Dataset: processed_dataset (GitHub, RuhinaazYerur/CSE-2022-26-Batch-B3). Classes: fully cooked, semi cooked.

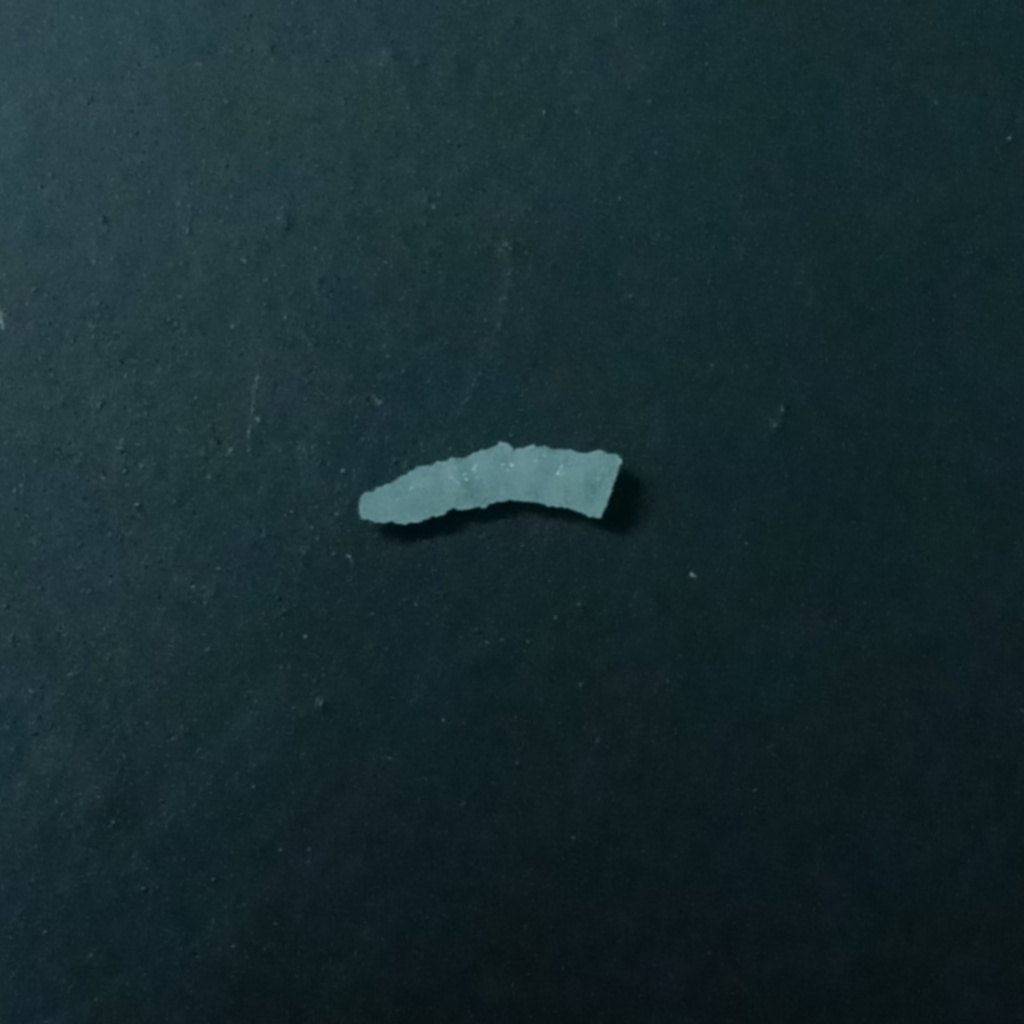
Label: fully cooked

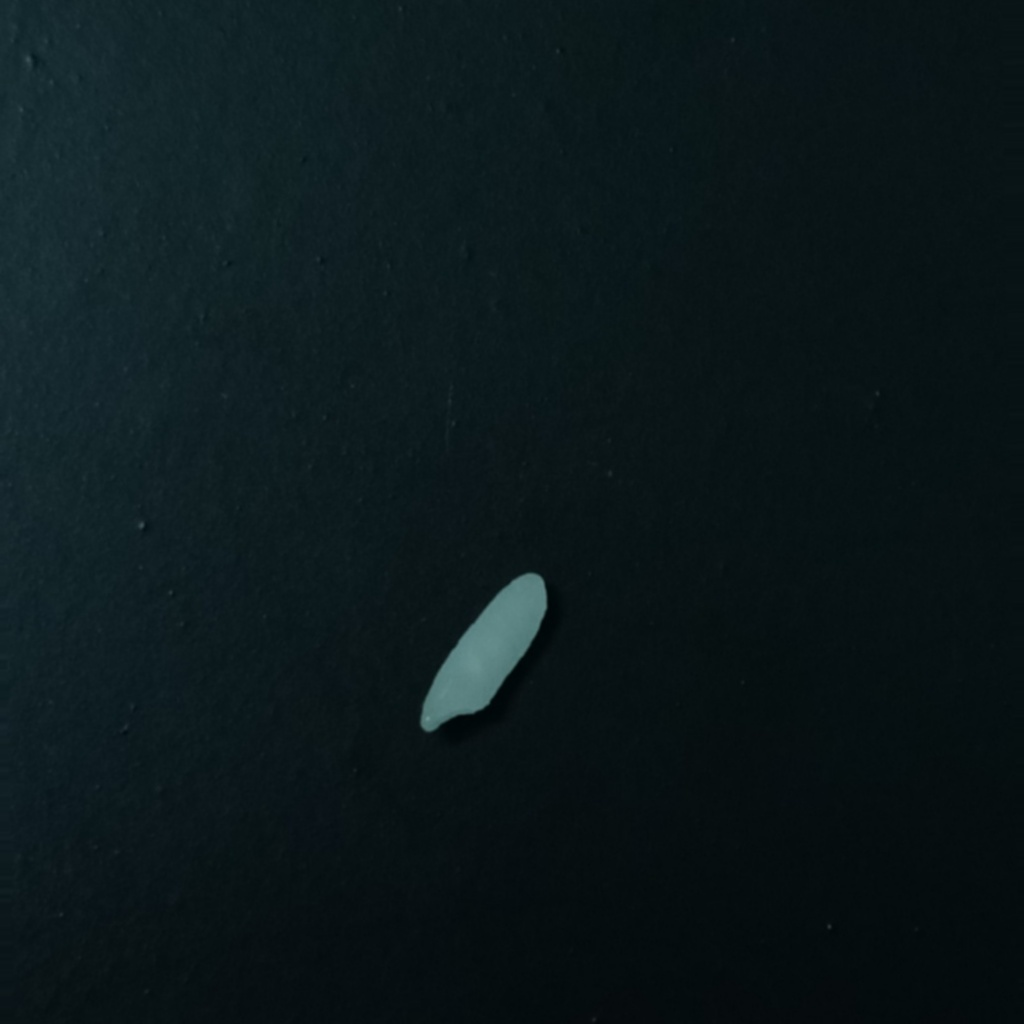
Label: semi cooked

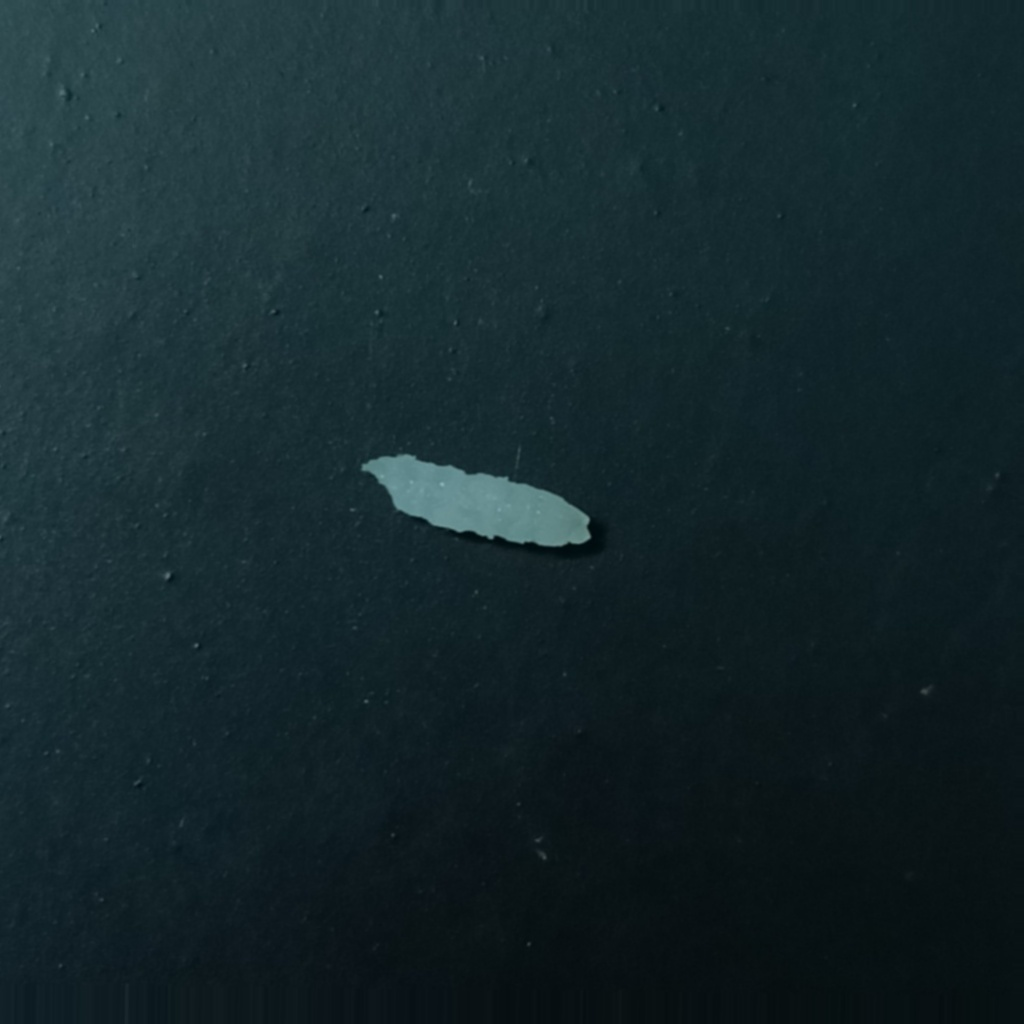
Label: fully cooked

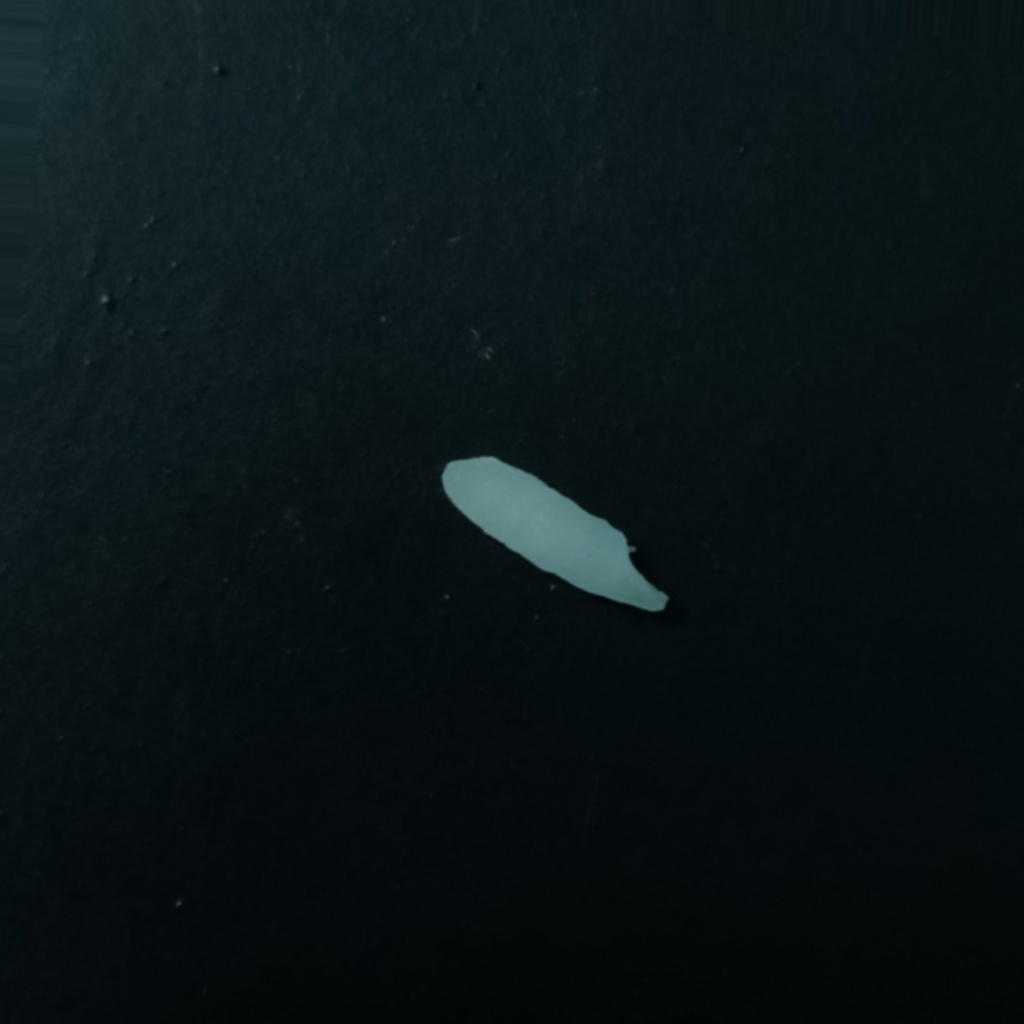
Label: semi cooked

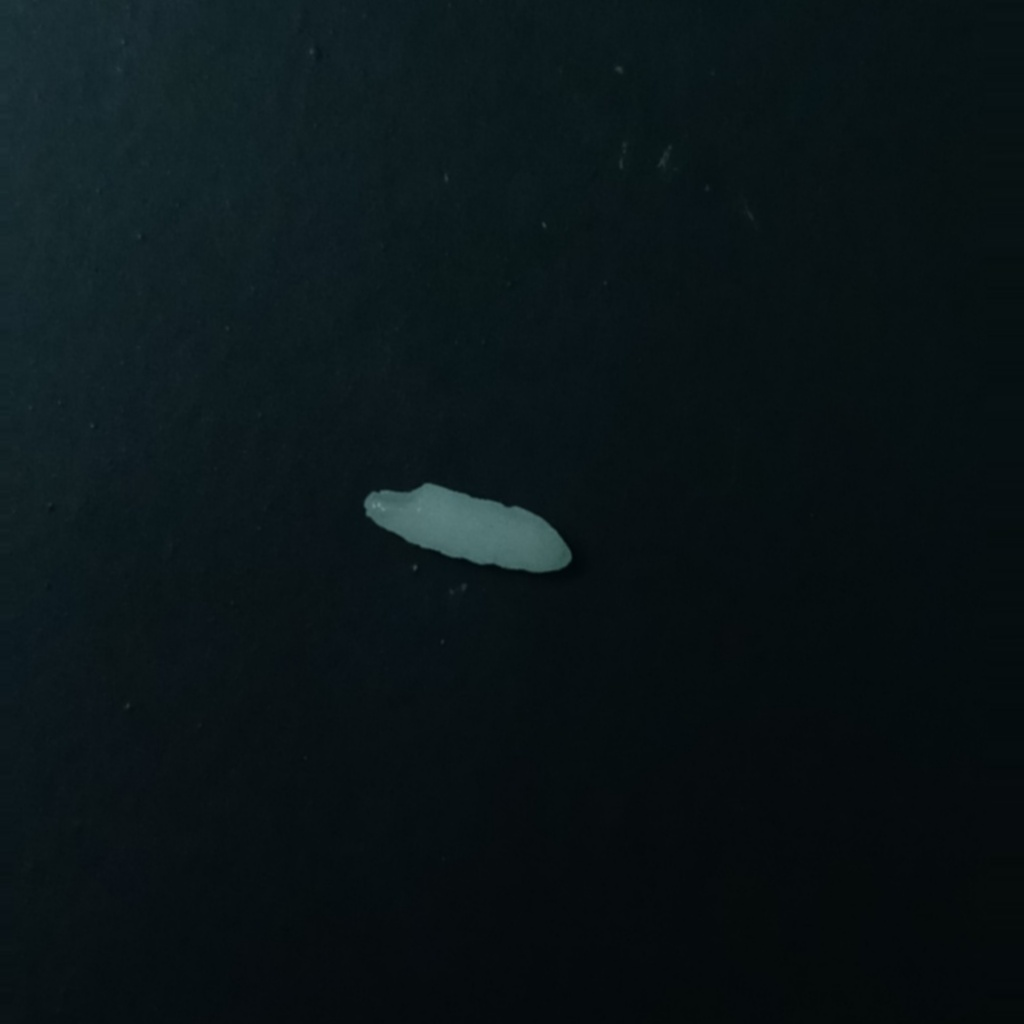
Label: semi cooked

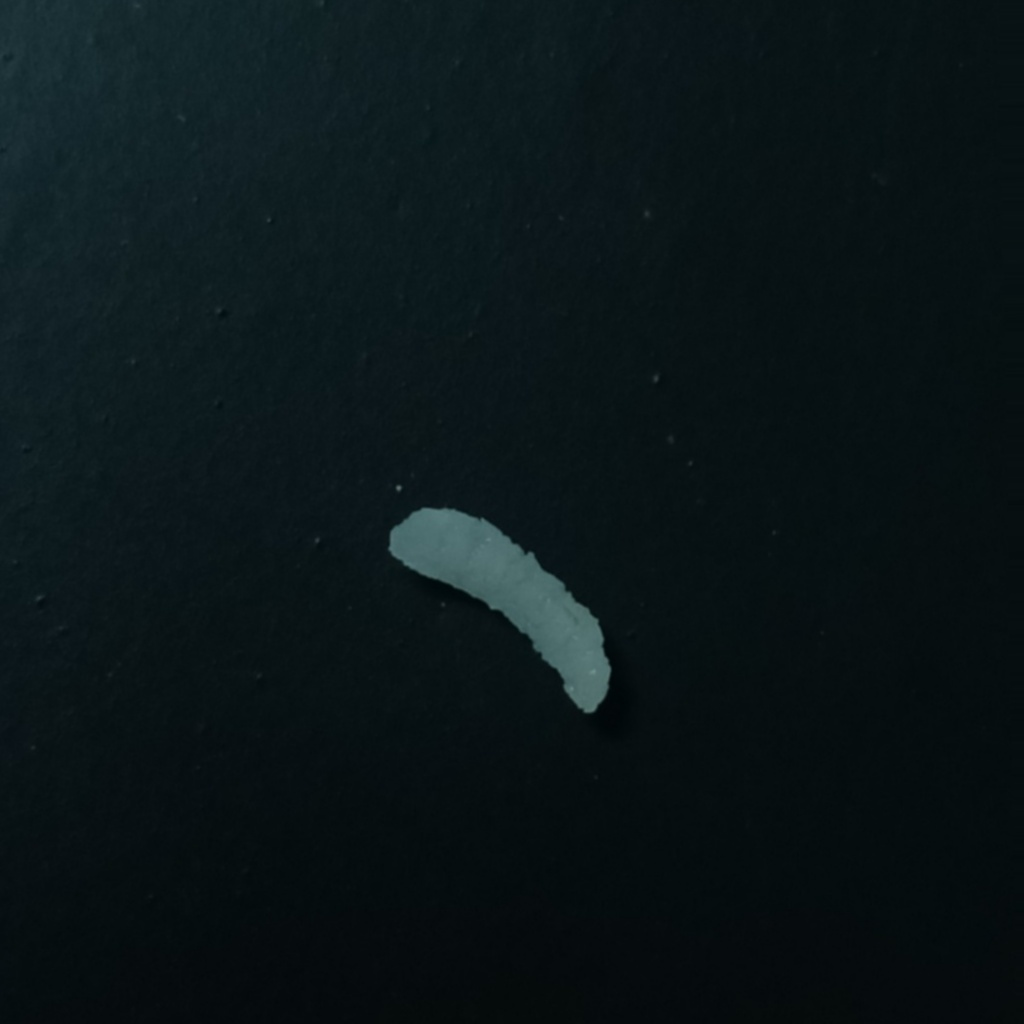
Label: fully cooked
